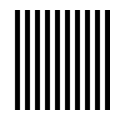

This figure's Python source: (Note: this script raises an exception after producing the figure.)
import numpy as np
import matplotlib.pyplot as plt

#------------------------------------------------------------------------

'''
def rotate_point(center, point, angle):
    """Rotate point around center by angle
    Args:
        center: 
            Center point (tuple, [x,y])
        point: 
            Point to be rotated (tuple, [x,y])
        angle: 
            Angle in radians to rotate by
    Returns:
        New coordinates for the point
    """
    angle = np.radians(angle)
    temp_point = [point[0]-center[0] , point[1]-center[1]]
    temp_point = ( -temp_point[0]*np.cos(angle)+temp_point[1]*np.sin(angle) , temp_point[0]*np.sin(angle)-temp_point[1]*np.cos(angle))
    temp_point = [temp_point[0]+center[0] , temp_point[1]+center[1]]
    return temp_point
'''
'''
-here should also be a function randomly moving the image and then creating all the frames in a folder
-for moving images in one direction: get input rate and then reset offset + loop
'''


#------------------------------------------------------------------------

stripe_width = 15
gap = 15
offset = 6
image_size = 300

canvas = np.zeros((image_size, image_size))
current_col = 0
while current_col < image_size:
    if current_col + stripe_width + gap <= image_size-1:
        canvas[:, current_col:current_col+stripe_width] = 1
        current_col += stripe_width + gap
    elif current_col + stripe_width <= image_size-1:
        canvas[:, current_col:current_col+stripe_width] = 1
        current_col = image_size
    else:
        canvas[:, current_col:] = 1
        current_col = image_size

#plt.imshow(canvas, cmap='gray')
fig = plt.figure()
fig.set_size_inches(1, 1)
ax = plt.Axes(fig, [0., 0., 1., 1.])
ax.set_axis_off()
fig.add_axes(ax)
ax.imshow(canvas, cmap='gray')
plt.savefig("video/img_input/opposite2/test001.png",  dpi = 300)

plt.show()
